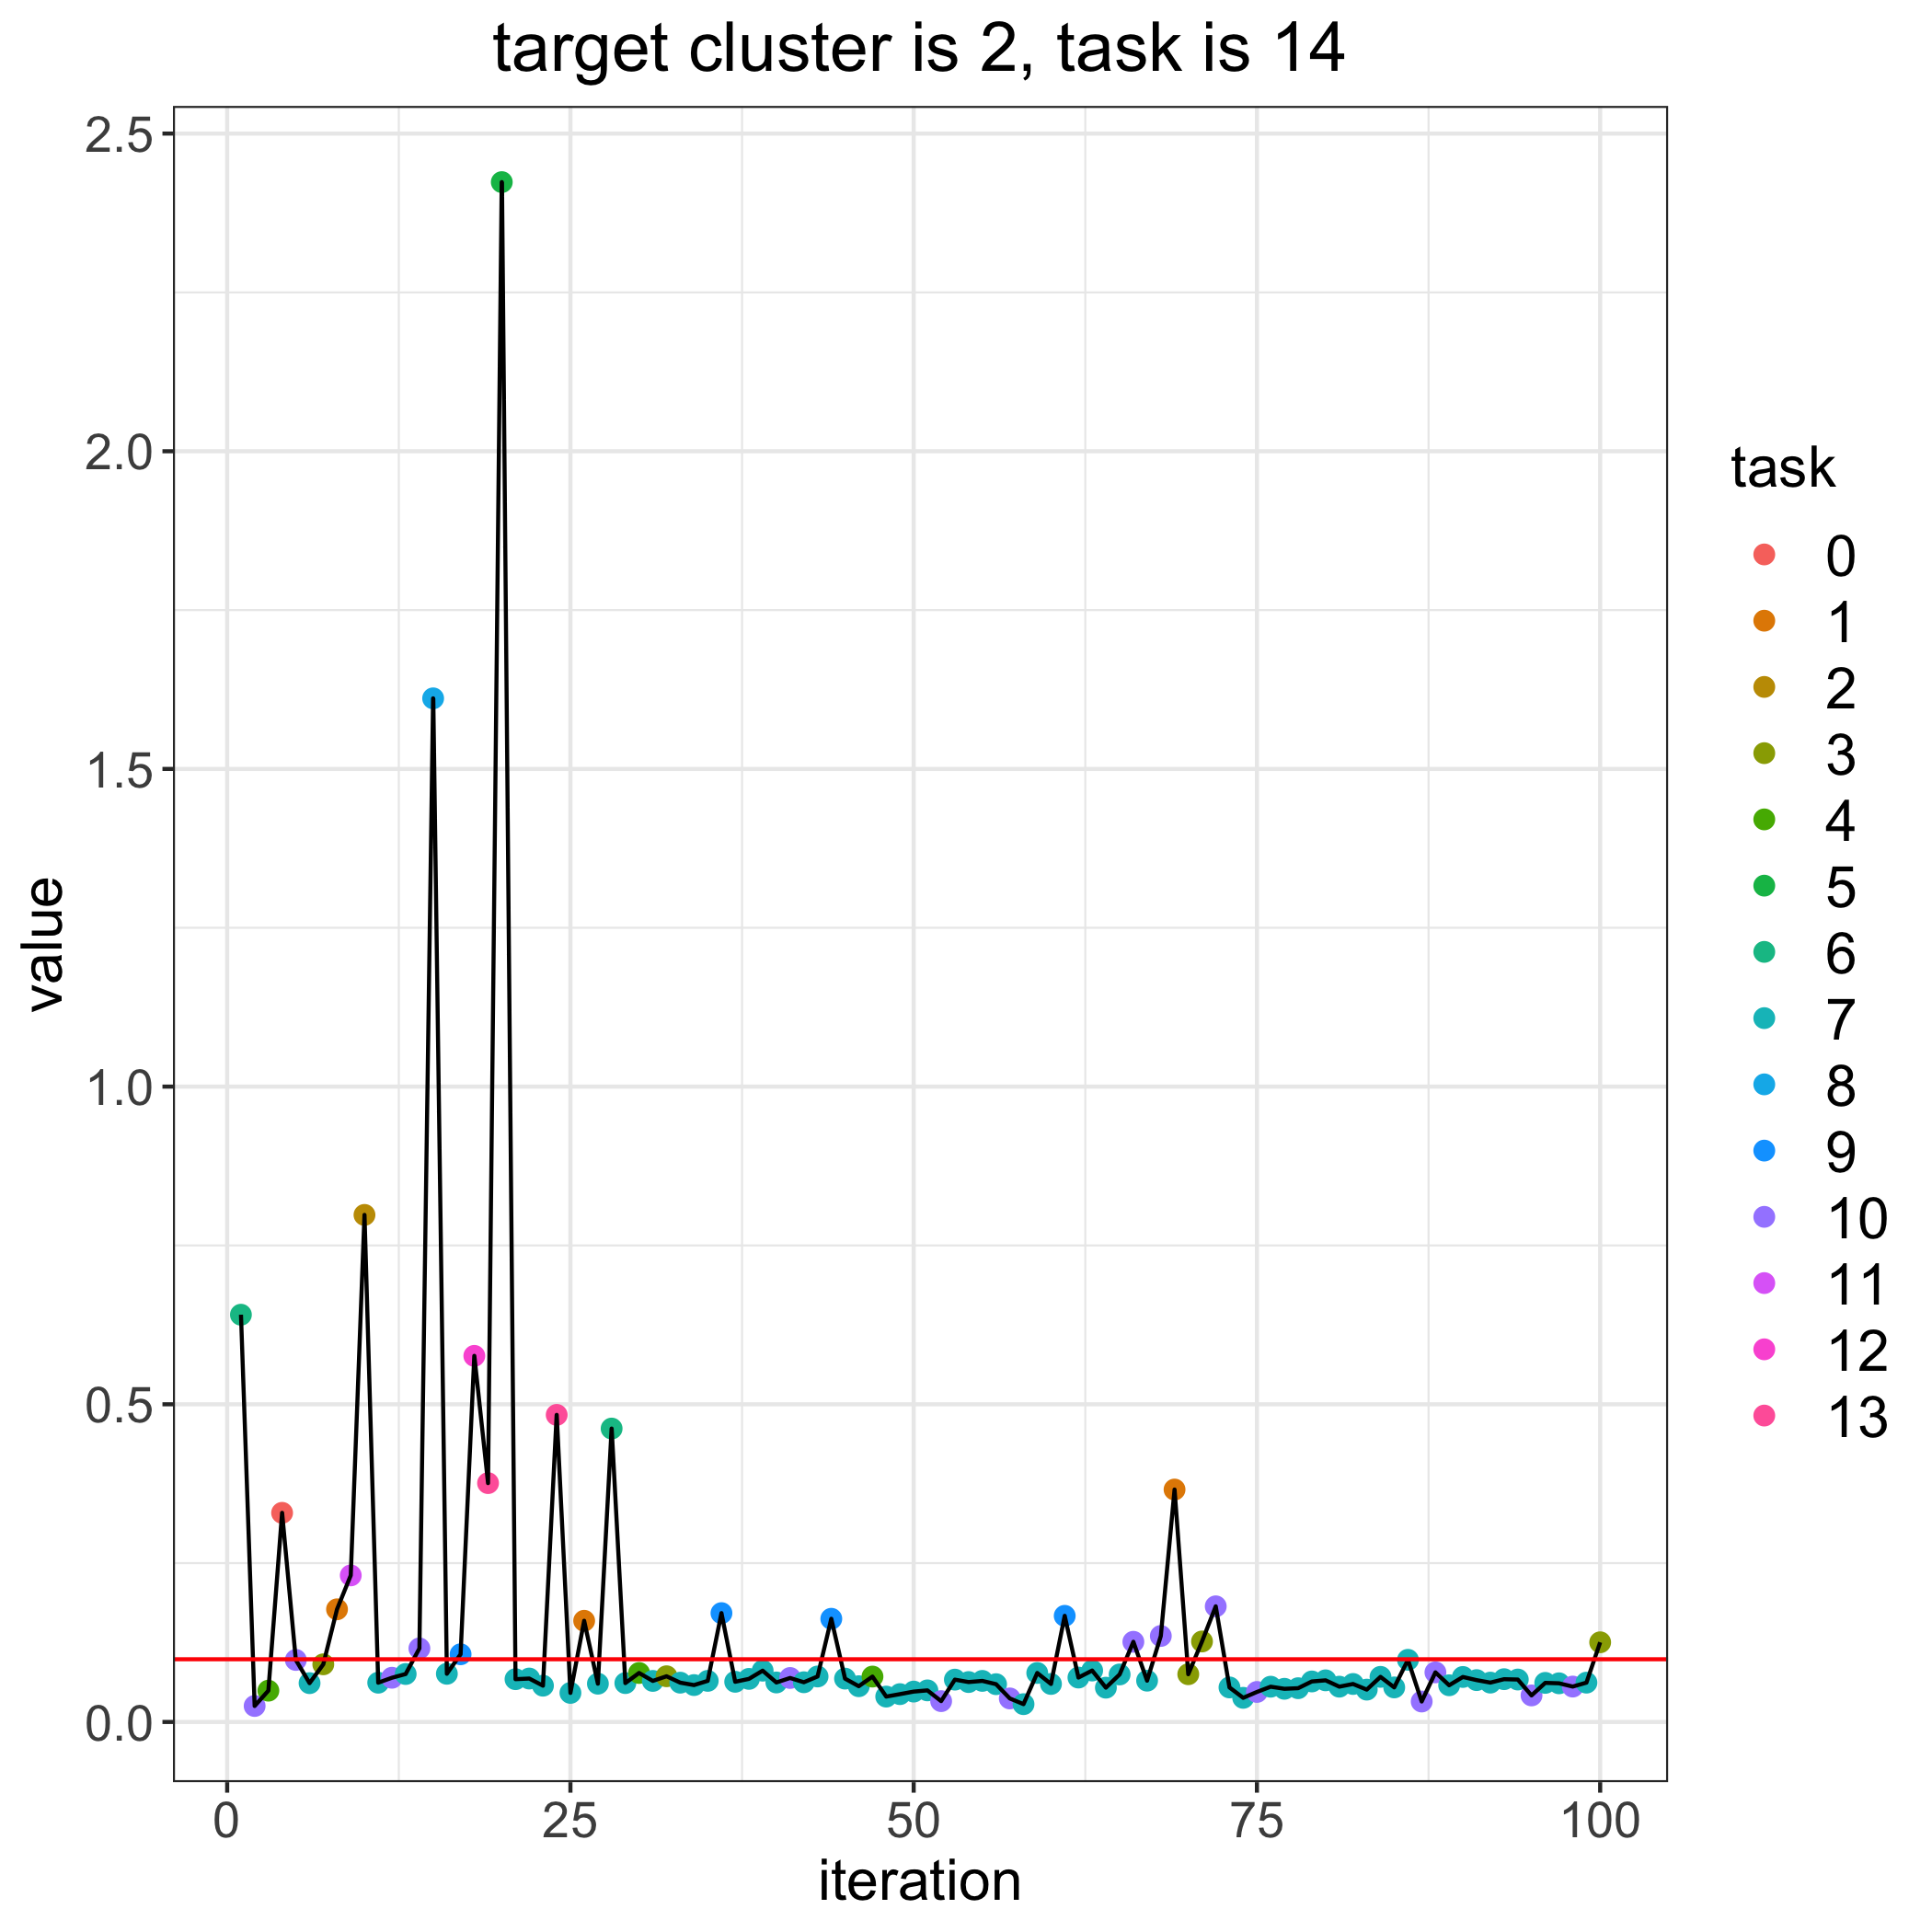

Values plotted in this chart, from the file beside it:
, losses, bandit_selects
0, 0.09869, 
1, 0.641, 6.0
2, 0.02516, 10.0
3, 0.04925, 4.0
4, 0.3291, 0.0
5, 0.09761, 10.0
6, 0.0611, 7.0
7, 0.09074, 3.0
8, 0.1773, 1.0
9, 0.2307, 11.0
10, 0.798, 2.0
11, 0.06181, 7.0
12, 0.06957, 10.0
13, 0.07546, 7.0
14, 0.1157, 10.0
15, 1.611, 8.0
16, 0.07585, 7.0
17, 0.1065, 9.0
18, 0.5762, 12.0
19, 0.3759, 13.0
20, 2.424, 5.0
21, 0.06734, 7.0
22, 0.06834, 7.0
23, 0.05711, 7.0
24, 0.4833, 13.0
25, 0.04574, 7.0
26, 0.1593, 1.0
27, 0.06025, 7.0
28, 0.4618, 6.0
29, 0.06119, 7.0
30, 0.0771, 4.0
31, 0.0646, 7.0
32, 0.07192, 3.0
33, 0.06184, 7.0
34, 0.05806, 7.0
35, 0.06468, 7.0
36, 0.1713, 9.0
37, 0.06324, 7.0
38, 0.0678, 7.0
39, 0.08073, 7.0
40, 0.06215, 7.0
41, 0.06923, 10.0
42, 0.0625, 7.0
43, 0.07158, 7.0
44, 0.1624, 9.0
45, 0.06822, 7.0
46, 0.05627, 7.0
47, 0.07143, 4.0
48, 0.03994, 7.0
49, 0.0438, 7.0
50, 0.0478, 7.0
51, 0.04972, 7.0
52, 0.03279, 10.0
53, 0.06662, 7.0
54, 0.06282, 7.0
55, 0.06464, 7.0
56, 0.05947, 7.0
57, 0.03703, 10.0
58, 0.02804, 7.0
59, 0.07709, 7.0
... 41 more rows
